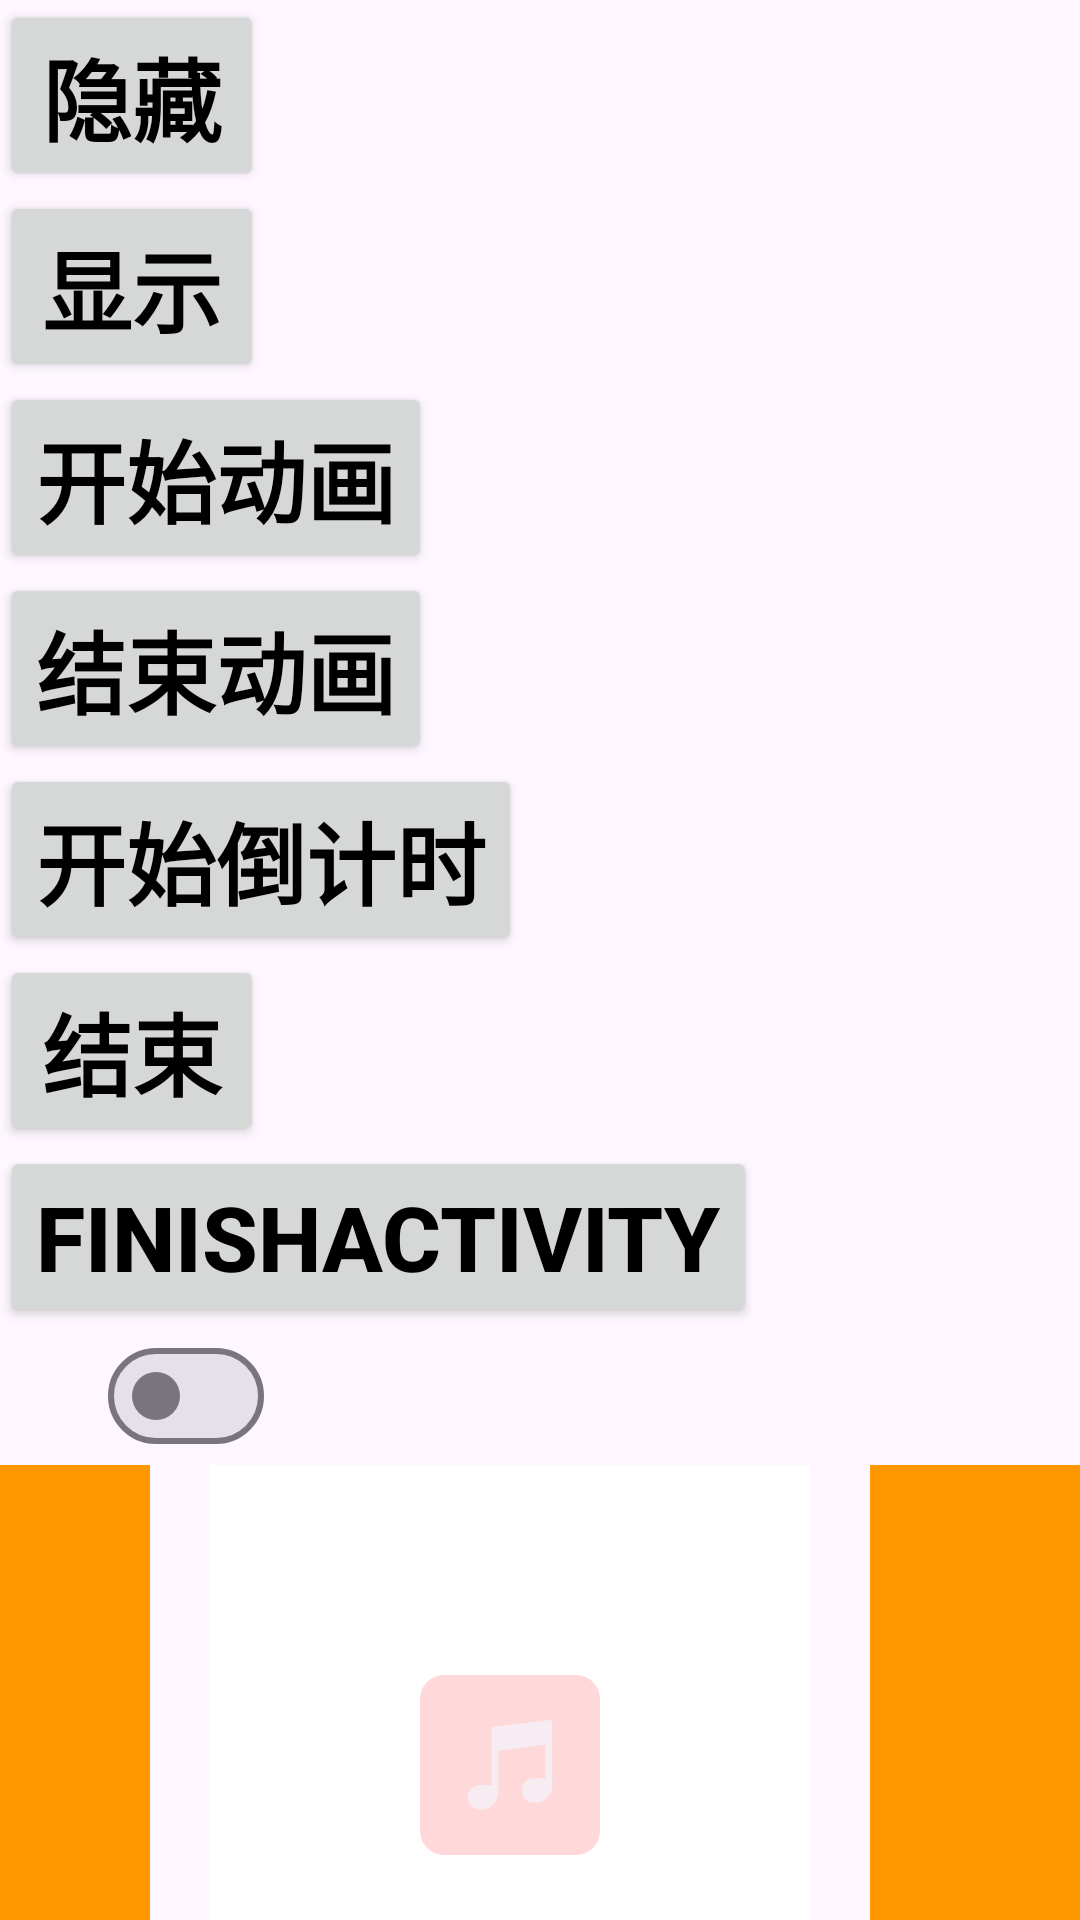

Reconstruct the res/layout file that produces this screen, plus the resources it refers to.
<!-- AndroidManifest.xml: application theme Theme.FeatureDemo -->
<!-- res/layout/activity_test.xml -->
<?xml version="1.0" encoding="utf-8"?>
<layout xmlns:android="http://schemas.android.com/apk/res/android"
    xmlns:app="http://schemas.android.com/apk/res-auto"
    xmlns:tools="http://schemas.android.com/tools">

    <data>

    </data>

    <androidx.constraintlayout.widget.ConstraintLayout
        android:id="@+id/main"
        android:layout_width="match_parent"
        android:layout_height="match_parent"
        tools:context=".ui.activity.TestActivity">

        <LinearLayout
            android:layout_width="match_parent"
            android:layout_height="match_parent"
            android:orientation="vertical"
            android:fitsSystemWindows="true">

            <Button
                android:id="@+id/btn_hide"
                android:layout_width="wrap_content"
                android:layout_height="wrap_content"
                android:text="隐藏"
                android:textStyle="bold"
                android:textSize="30sp"
                android:textColor="@color/black" />

            <Button
                android:id="@+id/btn_show"
                android:layout_width="wrap_content"
                android:layout_height="wrap_content"
                android:text="显示"
                android:textStyle="bold"
                android:textSize="30sp"
                android:textColor="@color/black" />

            <Button
                android:id="@+id/btn_start_animation"
                android:layout_width="wrap_content"
                android:layout_height="wrap_content"
                android:text="开始动画"
                android:textStyle="bold"
                android:textSize="30sp"
                android:textColor="@color/black" />
            <Button
                android:id="@+id/btn_clear_animation"
                android:layout_width="wrap_content"
                android:layout_height="wrap_content"
                android:text="结束动画"
                android:textStyle="bold"
                android:textSize="30sp"
                android:textColor="@color/black" />
            <Button
                android:id="@+id/btn_start_timer"
                android:layout_width="wrap_content"
                android:layout_height="wrap_content"
                android:text="开始倒计时"
                android:textStyle="bold"
                android:textSize="30sp"
                android:textColor="@color/black" />
            <Button
                android:id="@+id/btn_finish_timer"
                android:layout_width="wrap_content"
                android:layout_height="wrap_content"
                android:text="结束"
                android:textStyle="bold"
                android:textSize="30sp"
                android:textColor="@color/black" />
            <Button
                android:id="@+id/btn_finish_activity"
                android:layout_width="wrap_content"
                android:layout_height="wrap_content"
                android:text="finishActivity"
                android:textStyle="bold"
                android:textSize="30sp"
                android:textColor="@color/black" />
            <com.google.android.material.materialswitch.MaterialSwitch
                android:layout_width="88dp"
                android:layout_height="46dp" />



            <LinearLayout
               android:layout_width="match_parent"
               android:layout_height="match_parent"
               android:orientation="horizontal"
               android:gravity="center_horizontal">
               <ImageView
                   android:id="@+id/rotation_view"
                   android:layout_width="200dp"
                   android:layout_height="200dp"
                   android:background="#FF9800"
                   android:layout_marginTop="10dp"
                   android:layout_gravity="center_horizontal"
                   android:layout_marginEnd="20dp" />
               <ImageView
                   android:id="@+id/rotation_view2"
                   android:layout_width="200dp"
                   android:layout_height="200dp"
                   android:background="#fff"
                   android:src="@drawable/com_icon_capsule_unknown"
                   android:scaleType="center"
                   android:layout_marginTop="10dp"
                   android:layout_gravity="center_horizontal"
                   android:layout_marginEnd="20dp" />
               <View
                   android:id="@+id/rotation_view3"
                   android:layout_width="200dp"
                   android:layout_height="200dp"
                   android:background="#FF9800"
                   android:layout_marginTop="10dp"
                   android:layout_gravity="center_horizontal"
                   android:layout_marginEnd="20dp"/>
           </LinearLayout>



        </LinearLayout>

    </androidx.constraintlayout.widget.ConstraintLayout>
</layout>
<!-- resources referenced by this layout -->
<resources>
  <!-- drawable com_icon_capsule_unknown (drawable) -->
  <vector xmlns:android="http://schemas.android.com/apk/res/android"
      android:width="60dp"
      android:height="60dp"
      android:viewportWidth="60"
      android:viewportHeight="60">
    <path
        android:pathData="M8,0L52,0A8,8 0,0 1,60 8L60,52A8,8 0,0 1,52 60L8,60A8,8 0,0 1,0 52L0,8A8,8 0,0 1,8 0z"
        android:fillColor="#f00"
        android:fillAlpha="0.15" />
    <path
        android:pathData="M43.711,15L24.165,17.287C23.97,17.287 23.813,17.416 23.813,17.573V36.698H19.875C17.7,36.698 15.938,38.491 15.938,40.701C15.938,43.011 17.779,44.883 20.051,44.883H20.438C23.544,44.883 26.063,42.322 26.063,39.164V25.261L41.813,23.173V34.411H37.875C35.7,34.411 33.938,36.203 33.938,38.414C33.938,40.723 35.779,42.595 38.05,42.595H38.438C41.544,42.595 44.063,40.035 44.063,36.877V15.286C44.063,15.128 43.905,15 43.711,15Z"
        android:fillColor="#F1F6FF"
        android:fillAlpha="0.65"/>
  </vector>
  <style name="Theme.FeatureDemo" parent="Base.Theme.FeatureDemo" />
  <style name="Base.Theme.FeatureDemo" parent="Theme.Material3.DayNight.NoActionBar">
          
          
      </style>
  <!-- not gathered from this repository: default colours our renderer supplied (Android Studio template values) -->
  <color name="black">#FF000000</color>
</resources>
